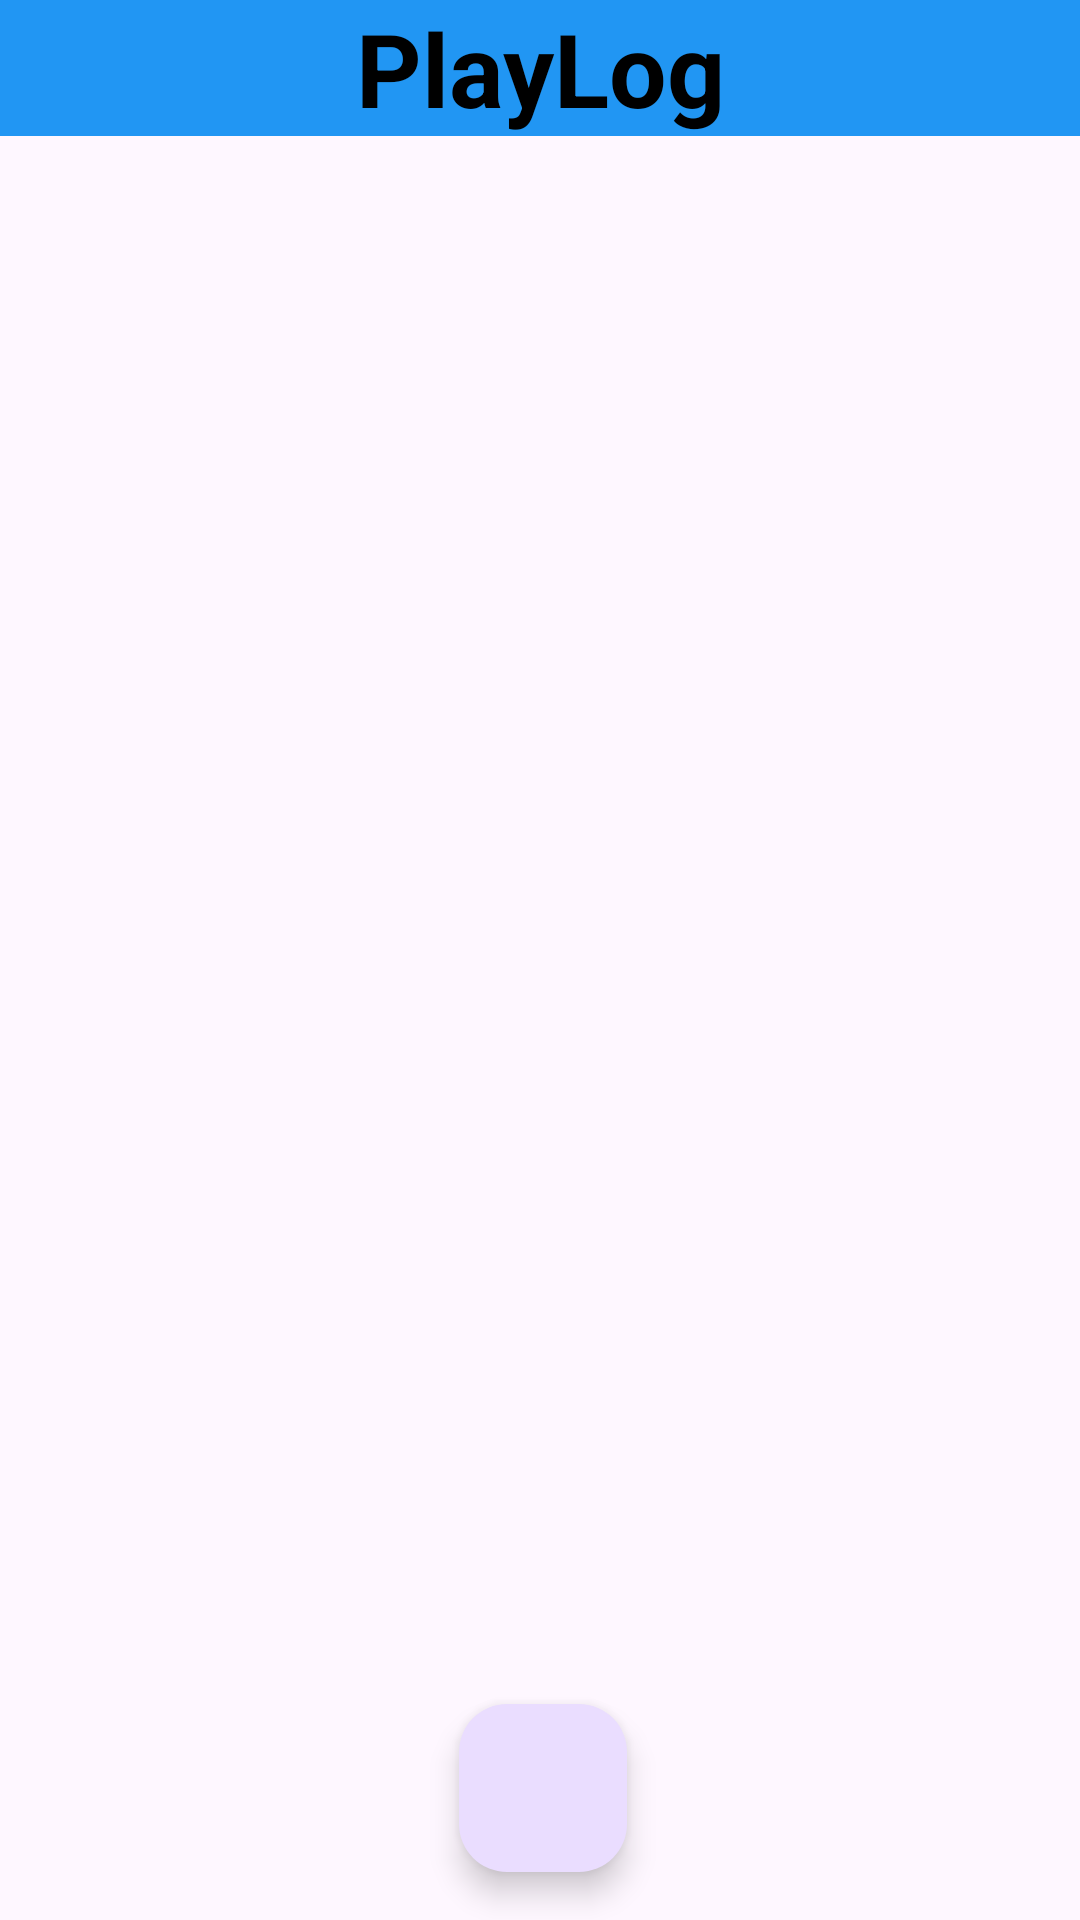

The Android layout XML behind this screen, and the referenced resources:
<!-- AndroidManifest.xml: application theme Theme.PlayLog -->
<!-- res/layout/activity_main.xml -->
<RelativeLayout xmlns:android="http://schemas.android.com/apk/res/android"
    xmlns:tools="http://schemas.android.com/tools"
    android:layout_width="match_parent"
    android:layout_height="match_parent"
    tools:context=".MainActivity">

    <ListView
        android:id="@+id/listView"
        android:layout_width="match_parent"
        android:layout_height="580dp"
        android:translationY="50dp" />

    <com.google.android.material.floatingactionbutton.FloatingActionButton
        android:id="@+id/fabAdd"
        android:layout_width="wrap_content"
        android:layout_height="wrap_content"
        android:layout_alignParentEnd="true"
        android:layout_alignParentBottom="true"
        android:layout_marginStart="16dp"
        android:layout_marginTop="16dp"
        android:layout_marginEnd="16dp"
        android:layout_marginBottom="16dp"
        android:contentDescription="Adicionar Jogo"
        android:src="@drawable/ic_add"
        android:translationX="-135dp" />

    <TextView
        android:id="@+id/textView"
        android:layout_width="match_parent"
        android:layout_height="wrap_content"
        android:background="#2196F3"
        android:text="PlayLog"
        android:textAlignment="center"
        android:textAppearance="@style/TextAppearance.AppCompat.Display1"
        android:textColor="#000000"
        android:textStyle="bold" />

</RelativeLayout>
<!-- resources referenced by this layout -->
<resources>
  <style name="Theme.PlayLog" parent="Base.Theme.PlayLog" />
  <style name="Base.Theme.PlayLog" parent="Theme.Material3.DayNight.NoActionBar">
          
          
      </style>
</resources>
